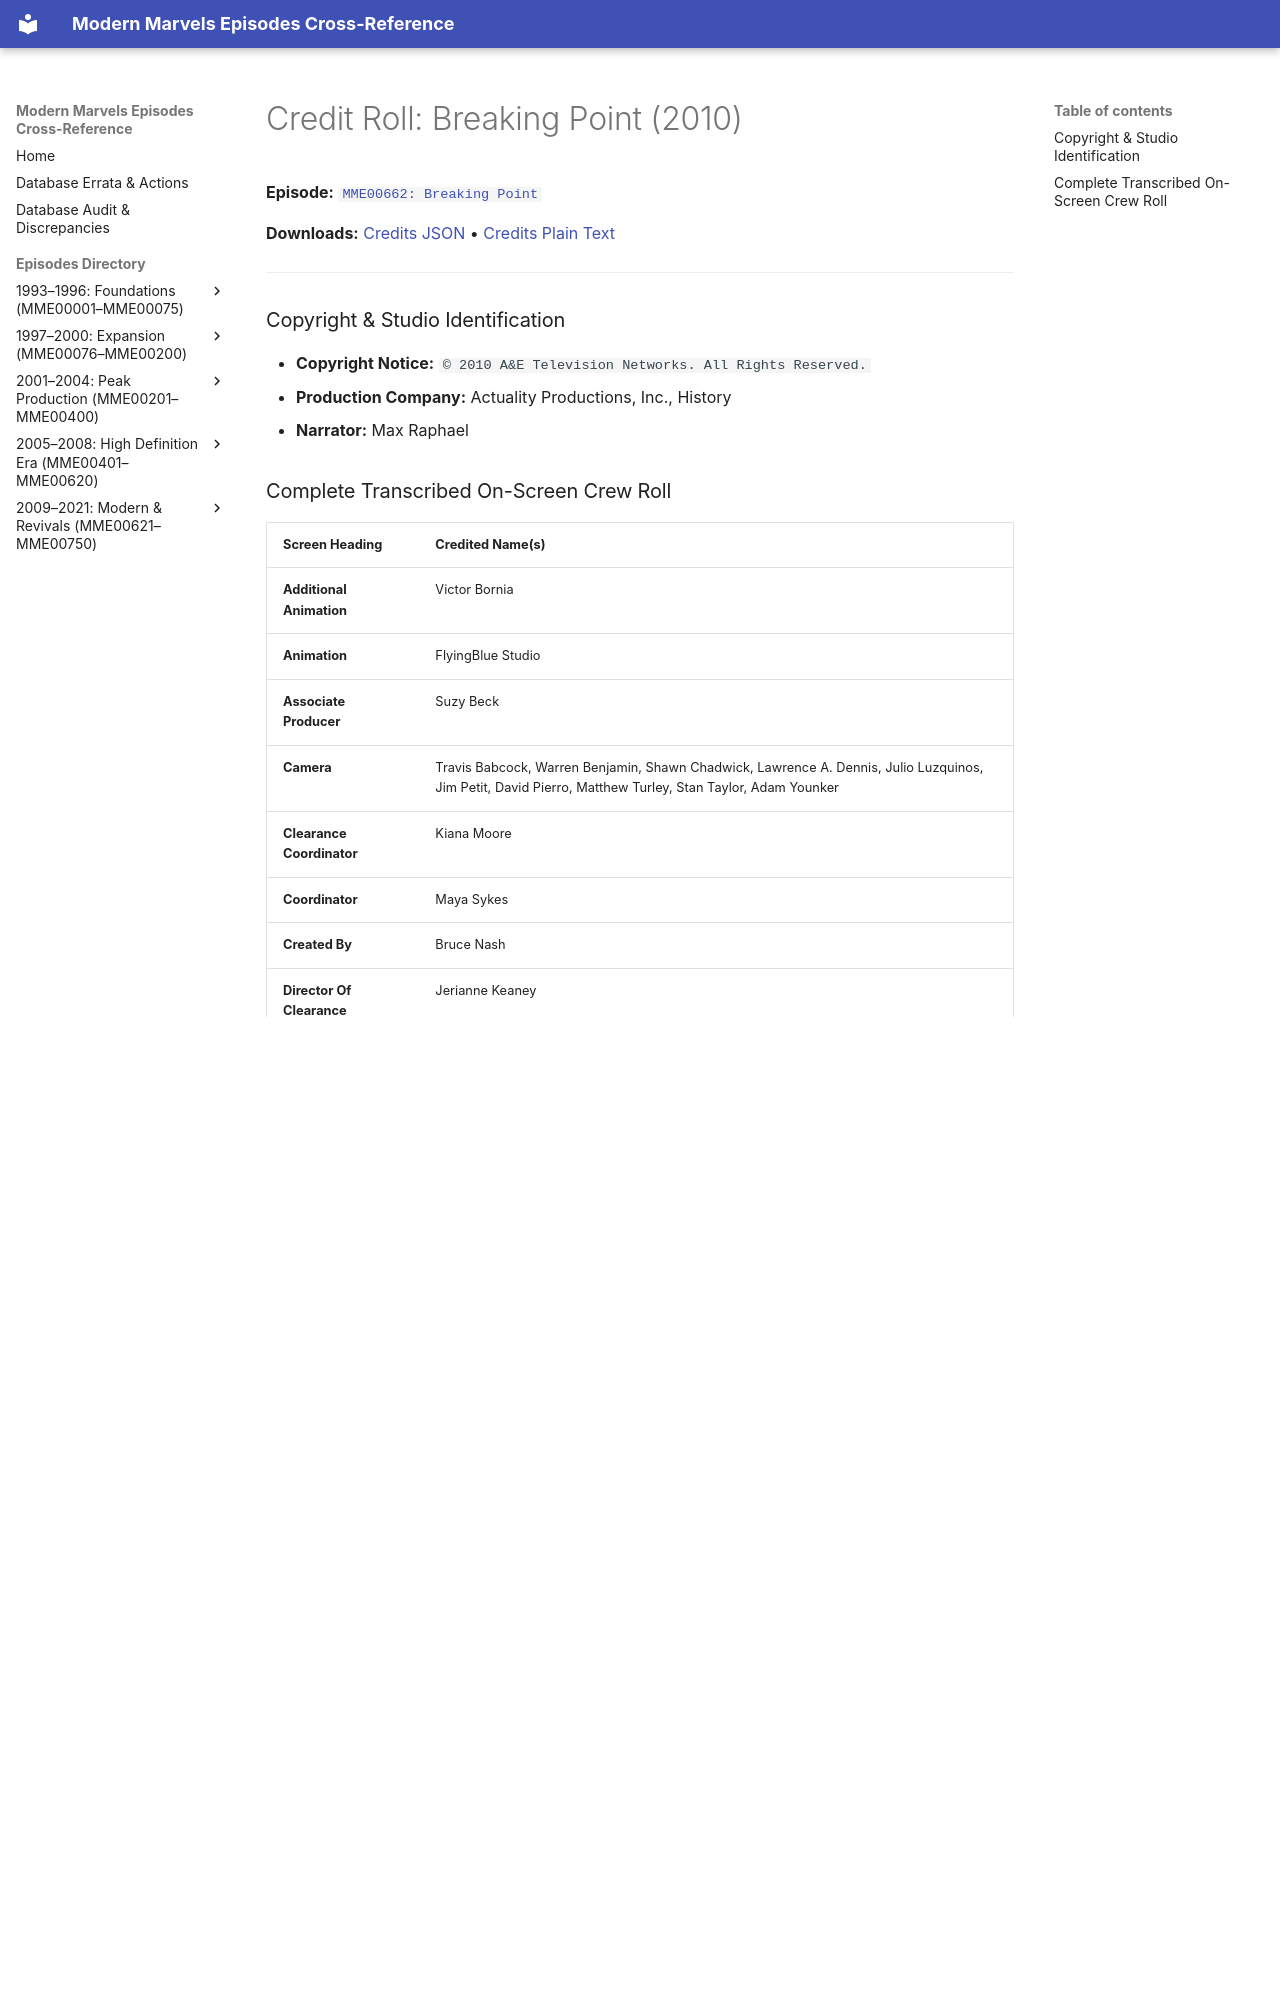

repository: ModernMarvelsFan/ModernMarvels · page: credits/MME00662-credits/index.html · generator: mkdocs

# Credit Roll: Breaking Point (2010)
**Episode:** [`MME00662: Breaking Point`](../episodes/MME00662.md)

**Downloads:** [Credits JSON](json/MME00662-credits.json) • [Credits Plain Text](txt/MME00662-credits.txt)

---

### Copyright & Studio Identification
* **Copyright Notice:** `© 2010 A&E Television Networks. All Rights Reserved.`
* **Production Company:** Actuality Productions, Inc., History
* **Narrator:** Max Raphael
